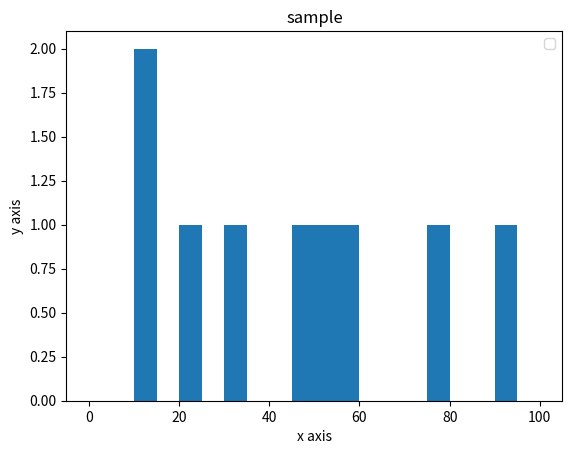

This chart was generated by the following Python code:
'''
Created on 25-Aug-2018

'''

from matplotlib import pyplot as plt

if __name__ == '__main__':
    
    ages=[10,12,78,90,50,45,20,34,56]
    bins=[0,5,10,15,20,25,30,35,40,45,50,55,60,65,70,75,80,85,90,95,100]
    
    plt.hist(ages,bins)
    plt.title("sample")
    plt.xlabel("x axis")
    plt.ylabel("y axis")
    
    plt.legend()
    
    plt.show()
    pass